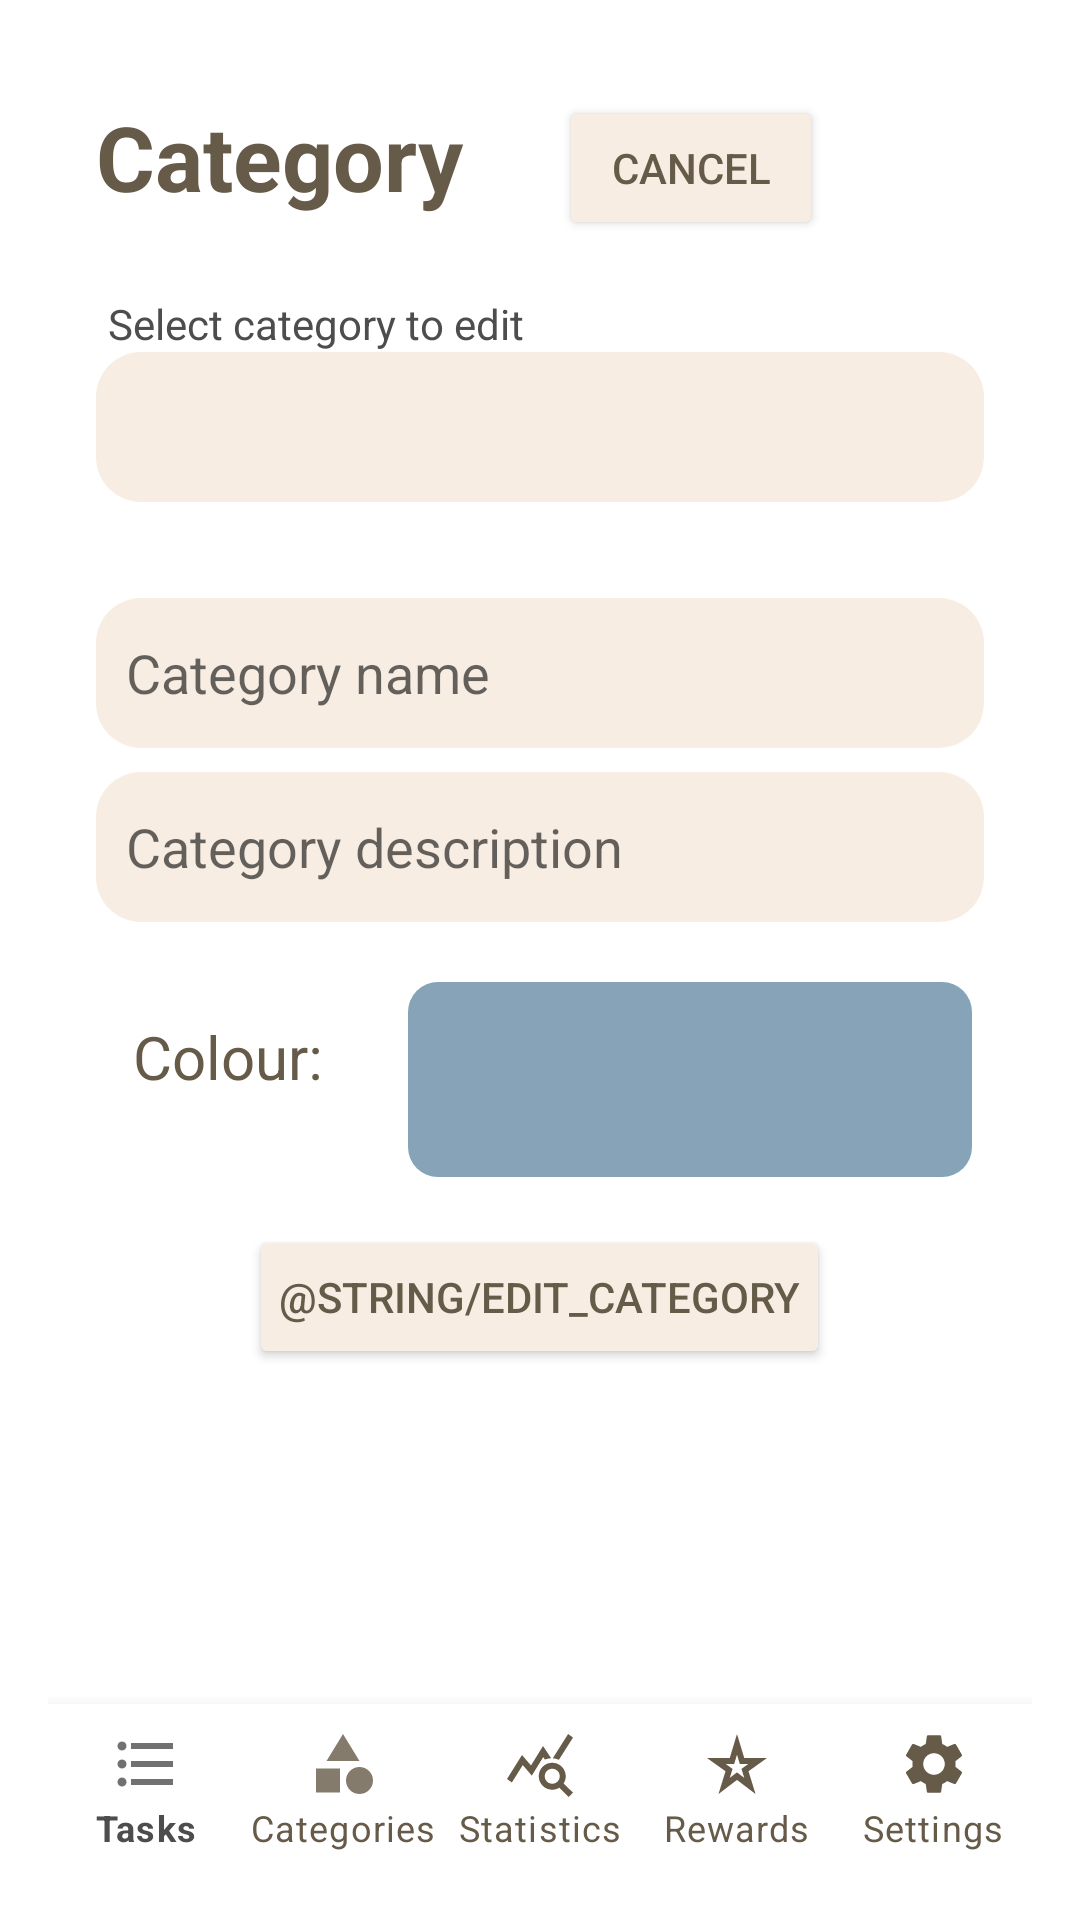

Write the Android layout XML for this screen, with the resource values it uses.
<!-- AndroidManifest.xml: application theme Theme.OPSCPOE3 -->
<!-- res/layout/activity_edit_category.xml -->
<?xml version="1.0" encoding="utf-8"?>
<RelativeLayout xmlns:android="http://schemas.android.com/apk/res/android"
    xmlns:app="http://schemas.android.com/apk/res-auto"
    xmlns:tools="http://schemas.android.com/tools"
    android:layout_width="match_parent"
    android:layout_height="match_parent"
    android:padding="16dp"
    tools:context=".CreateCategoryActivity">

    <TextView
        android:id="@+id/txtEditCategoryHeading"
        android:layout_width="wrap_content"
        android:layout_height="wrap_content"
        android:layout_marginStart="16dp"
        android:layout_marginTop="16dp"
        android:layout_marginEnd="16dp"
        android:layout_marginBottom="16dp"
        android:text="@string/category"
        android:textColor="@color/dark_brown"
        android:textSize="30sp"
        android:textStyle="bold" />

    <Button
        android:id="@+id/btnEditCategoryCancel"
        android:layout_width="wrap_content"
        android:layout_height="wrap_content"
        android:layout_marginStart="16dp"
        android:layout_marginTop="16dp"
        android:layout_marginEnd="16dp"
        android:layout_marginBottom="16dp"
        android:layout_toEndOf="@id/txtEditCategoryHeading"
        android:backgroundTint="@color/light_brown"
        android:padding="10dp"
        android:text="@string/cancel_button"
        android:textColor="@color/dark_brown" />

    <TextView
        android:id="@+id/txtEditLabelTaskCategory"
        android:layout_width="wrap_content"
        android:layout_height="wrap_content"
        android:layout_below="@id/txtEditCategoryHeading"
        android:layout_marginStart="20dp"
        android:layout_marginTop="10dp"
        android:layout_marginEnd="10dp"
        android:text="Select category to edit"
        android:labelFor="@+id/spnEditTaskCategory"
        android:textColor="@color/dark_brown_text"
        android:textSize="14sp" />

    <Spinner
        android:id="@+id/spnEditCategoryCategory"
        android:layout_width="match_parent"
        android:layout_height="50dp"
        android:layout_below="@id/txtEditLabelTaskCategory"
        android:layout_marginStart="16dp"
        android:layout_marginEnd="16dp"
        android:layout_marginBottom="16dp"
        android:background="@drawable/rounded_shape"
        android:backgroundTint="@color/light_brown"
        android:padding="10dp"
        android:contentDescription="@string/select_category"/>

    <EditText
        android:id="@+id/edtEditCategoryName"
        android:layout_width="match_parent"
        android:layout_height="50dp"
        android:layout_below="@id/spnEditCategoryCategory"
        android:layout_marginStart="16dp"
        android:layout_marginTop="16dp"
        android:layout_marginEnd="16dp"
        android:background="@drawable/rounded_shape"
        android:backgroundTint="@color/light_brown"
        android:hint="@string/category_name_hint"
        android:inputType="text"
        android:padding="10dp"
        android:textColor="@color/dark_brown_text" />

    <EditText
        android:id="@+id/edtEditCategoryDescription"
        android:layout_width="match_parent"
        android:layout_height="50dp"
        android:layout_below="@id/edtEditCategoryName"
        android:layout_marginStart="16dp"
        android:layout_marginTop="8dp"
        android:layout_marginEnd="16dp"
        android:background="@drawable/rounded_shape"
        android:backgroundTint="@color/light_brown"
        android:hint="@string/category_description_hint"
        android:inputType="text"
        android:padding="10dp"
        android:textColor="@color/dark_brown_text" />

    <LinearLayout
        android:id="@+id/llEditCategoryColorPicker"
        android:layout_width="match_parent"
        android:layout_height="wrap_content"
        android:layout_below="@id/edtEditCategoryDescription"
        android:layout_marginTop="20dp"
        android:orientation="horizontal">

        <TextView
            android:layout_width="120dp"
            android:layout_height="50dp"
            android:gravity="center"
            android:text="@string/colour"
            android:textColor="@color/dark_brown"
            android:textSize="20sp" />

        <Spinner
            android:id="@+id/EditCategoryColorSpinner"
            android:layout_width="0dp"
            android:layout_height="65dp"
            android:layout_weight="1"
            android:textAlignment="center"
            android:gravity="center"
            android:spinnerMode="dialog"
            android:background="@drawable/color_blob"
            android:layout_marginEnd="20dp"
            android:contentDescription="@string/colour"/>


    </LinearLayout>

    <Button
        android:id="@+id/btnEditCategorySaveCategory"
        android:layout_width="wrap_content"
        android:layout_height="wrap_content"
        android:layout_below="@id/llEditCategoryColorPicker"
        android:layout_centerHorizontal="true"
        android:layout_marginStart="16dp"
        android:layout_marginTop="16dp"
        android:layout_marginEnd="16dp"
        android:layout_marginBottom="16dp"
        android:backgroundTint="@color/light_brown"
        android:padding="10dp"
        android:text="@string/edit_category"
        android:textColor="@color/dark_brown" />

    <com.google.android.material.bottomnavigation.BottomNavigationView
        android:id="@+id/bottom_navigation"
        android:layout_width="match_parent"
        android:layout_height="wrap_content"
        android:layout_alignParentBottom="true"
        app:menu="@menu/bottom_nav"
        app:itemIconTint="@color/nav_item_state_list"
        app:itemTextColor="@color/nav_item_state_list"
        app:labelVisibilityMode="labeled"/>

</RelativeLayout>
<!-- resources referenced by this layout -->
<resources>
  <color name="dark_brown">#665A48</color>
  <color name="dark_brown_text">#4D4D4D</color>
  <color name="light_brown">#F8EDE3</color>
  <!-- drawable color_blob (drawable) -->
  <?xml version="1.0" encoding="utf-8"?>
  <shape
      xmlns:android="http://schemas.android.com/apk/res/android"
      android:shape="rectangle">
      <solid android:color="@color/blue_category1"/>
      <corners android:radius="10dp"/>
  
  </shape>
  <!-- drawable rounded_shape (drawable) -->
  <?xml version="1.0" encoding="utf-8"?>
  <shape xmlns:android="http://schemas.android.com/apk/res/android"
      android:shape="rectangle"
      android:padding="10dp">
  
      <corners
          android:bottomRightRadius="15dp"
          android:bottomLeftRadius="15dp"
          android:topLeftRadius="15dp"
          android:topRightRadius="15dp" />
  
  </shape>
  <string name="cancel_button">Cancel</string>
  <string name="category">Category</string>
  <string name="category_description_hint">Category description</string>
  <string name="category_name_hint">Category name</string>
  <string name="colour">Colour: </string>
  <string name="select_category">Select Category</string>
  <style name="Theme.OPSCPOE3" parent="Theme.MaterialComponents.DayNight.DarkActionBar">
          
          <item name="colorPrimary">@color/purple_500</item>
          <item name="colorPrimaryVariant">@color/purple_700</item>
          <item name="colorOnPrimary">@color/white</item>
          
          <item name="colorSecondary">@color/teal_200</item>
          <item name="colorSecondaryVariant">@color/teal_700</item>
          <item name="colorOnSecondary">@color/black</item>
          
          <item name="android:statusBarColor">?attr/colorPrimaryVariant</item>
          
      </style>
  <color name="blue_category1">#86A3B8</color>
  <color name="purple_500">#FF6200EE</color>
  <color name="purple_700">#FF3700B3</color>
  <color name="white">#FFFFFFFF</color>
  <color name="teal_200">#FF03DAC5</color>
  <color name="teal_700">#FF018786</color>
  <color name="black">#FF000000</color>
</resources>
